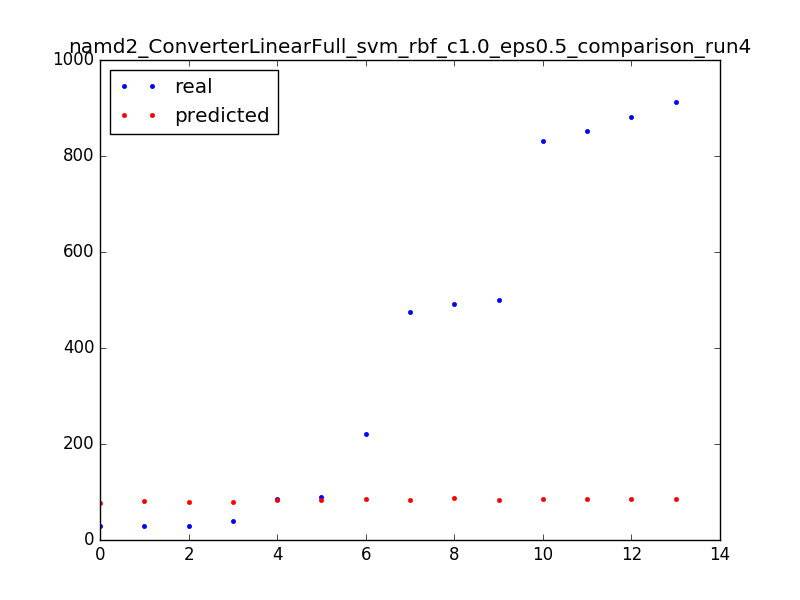

Data behind this chart, as committed beside it:
29.0, 77.5
220.0, 85.5
85.0, 82.5
882.0, 84.5
40.0, 78.5
913.0, 84.5
30.0, 80.5
476.0, 83.5
89.0, 83.5
831.0, 84.5
853.0, 84.5
492.0, 86.5
501.0, 83.5
30.0, 78.5
